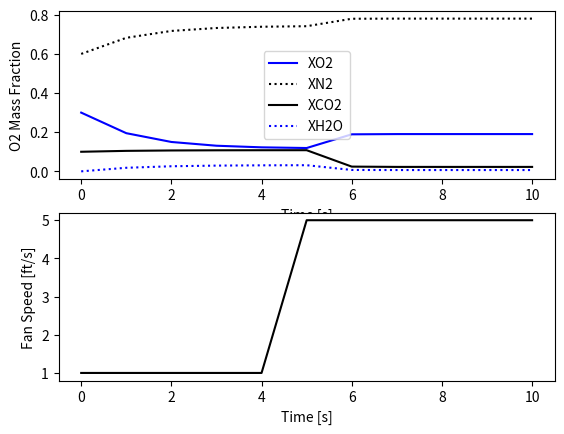

Python code for this plot:
import numpy as np
import matplotlib.pyplot as plt
from scipy.integrate import odeint
import csv

def traeger(X, t, fanSpeed):

    XO2 =  X[0] # Oxygen mass fraction in grill
    XN2 =  X[1] # Nitrogen mass fraction in grill
    XCO2 = X[2] # Carbon Dioxide mass fraction in grill
    XH2O = X[3] # Water Vapor mass fraction in grill


    # Rate of combustion of wood --- estimated from what traeger experts say on forums
    rWood = -0.5       # [lb/hr]

    # Rate of combustion of O2, H2O, CO2 based off of stoichiometry w/ wood
    rO2 = 1.3786 * rWood         # [lb/hr]
    rCO2 = -1.8381 * rWood        # [lb/hr]
    rH2O = -0.5405 * rWood        # [lb/hr]

    # Air composition
    X_O2_in = 0.21        # Mass fraction of O2 in air
    X_N2_in = 1 - X_O2_in # Mass fraction of N2 in air
    m_grill = 10.         # Mass of air in grill [lb]

    # Dependent on fan speed
    m_air = 8.*fanSpeed     # Flowrate of air (flowrate in and out through flue) [lb/hr]

    # Dependent on combustion
    m_flue = m_air + (-rWood)      # Flowrate of flue vapor [lb/hr]

    # Calculate the dXO2dt
    # dXO2dt = (1/m_grill) * (m_air * (X_O2_in - XO2) + rO2)
    dXO2dt  = (1/m_grill)*(X_O2_in*m_air - XO2*m_flue + rO2)
    dXN2dt  = (1/m_grill)*(X_N2_in*m_air - XN2*m_flue)
    dXCO2dt = (1/m_grill)*(-XCO2*m_flue + rCO2)
    dXH2Odt = (1/m_grill)*(-XH2O*m_flue + rH2O)

    return [dXO2dt, dXN2dt, dXCO2dt, dXH2Odt]

# Initial conditions
XO2_0 = 0.3   # Mass fraction
XN2_0 = 0.6   # Mass fraction
XCO2_0 = 0.1  # Mass fraction
XH2O_0 = 0.0  # Mass fraction
X = [XO2_0, XN2_0, XCO2_0, XH2O_0]

# Time points for solution
tf = 10 # hr
nsteps = 11
t = np.linspace(0, tf, tf+1)
delta_t = tf/(nsteps - 1)

# Fan speed can be adjusted
fan = np.ones((tf+1))
fan[5:50] = 5 # Units TBD
fan[50:100] = 10
fan[100:150] = 2
fan[150:] = 5

# Record solution
X_O2     = np.empty((tf+1))
X_O2[0]  = XO2_0
X_N2     = np.empty((tf+1))
X_N2[0]  = XN2_0
X_CO2    = np.empty((tf+1))
X_CO2[0] = XCO2_0
X_H2O    = np.empty((tf+1))
X_H2O[0] = XH2O_0

# Simulate the grill step test
for i in range(tf):
    # Specify fan speed
    inputs = (fan[i],)
    # Integrate the model

    # XO2 = odeint(traeger, XO2_0, [0,delta_t], inputs)
    result = odeint(traeger, X, [0,delta_t], inputs)

    # Record result
    X_O2[i+1]  = result[-1,0]
    X_N2[i+1]  = result[-1,1]
    X_CO2[i+1] = result[-1,2]
    X_H2O[i+1] = result[-1,3]

    # Reset initial conditions
    X[0] = result[-1,0]
    X[1] = result[-1,1]
    X[2] = result[-1,2]
    X[3] = result[-1,3]

    print("Sum of mass fractions = ", X[0] + X[1] + X[2] + X[3])

# Organize results


# Plot results
plt.figure(1)
plt.subplot(2,1,1)
plt.plot(t,X_O2[:], 'b-', label="XO2")
plt.plot(t,X_N2[:], 'k:', label="XN2")
plt.plot(t,X_CO2[:], 'k-', label="XCO2")
plt.plot(t,X_H2O[:], 'b:', label="XH2O")
plt.legend(loc="best")
plt.ylabel("O2 Mass Fraction")
plt.xlabel("Time [s]")

plt.subplot(2,1,2)
plt.plot(t,fan,'k-')
plt.ylabel("Fan Speed [ft/s]")
plt.xlabel("Time [s]")
plt.show()
